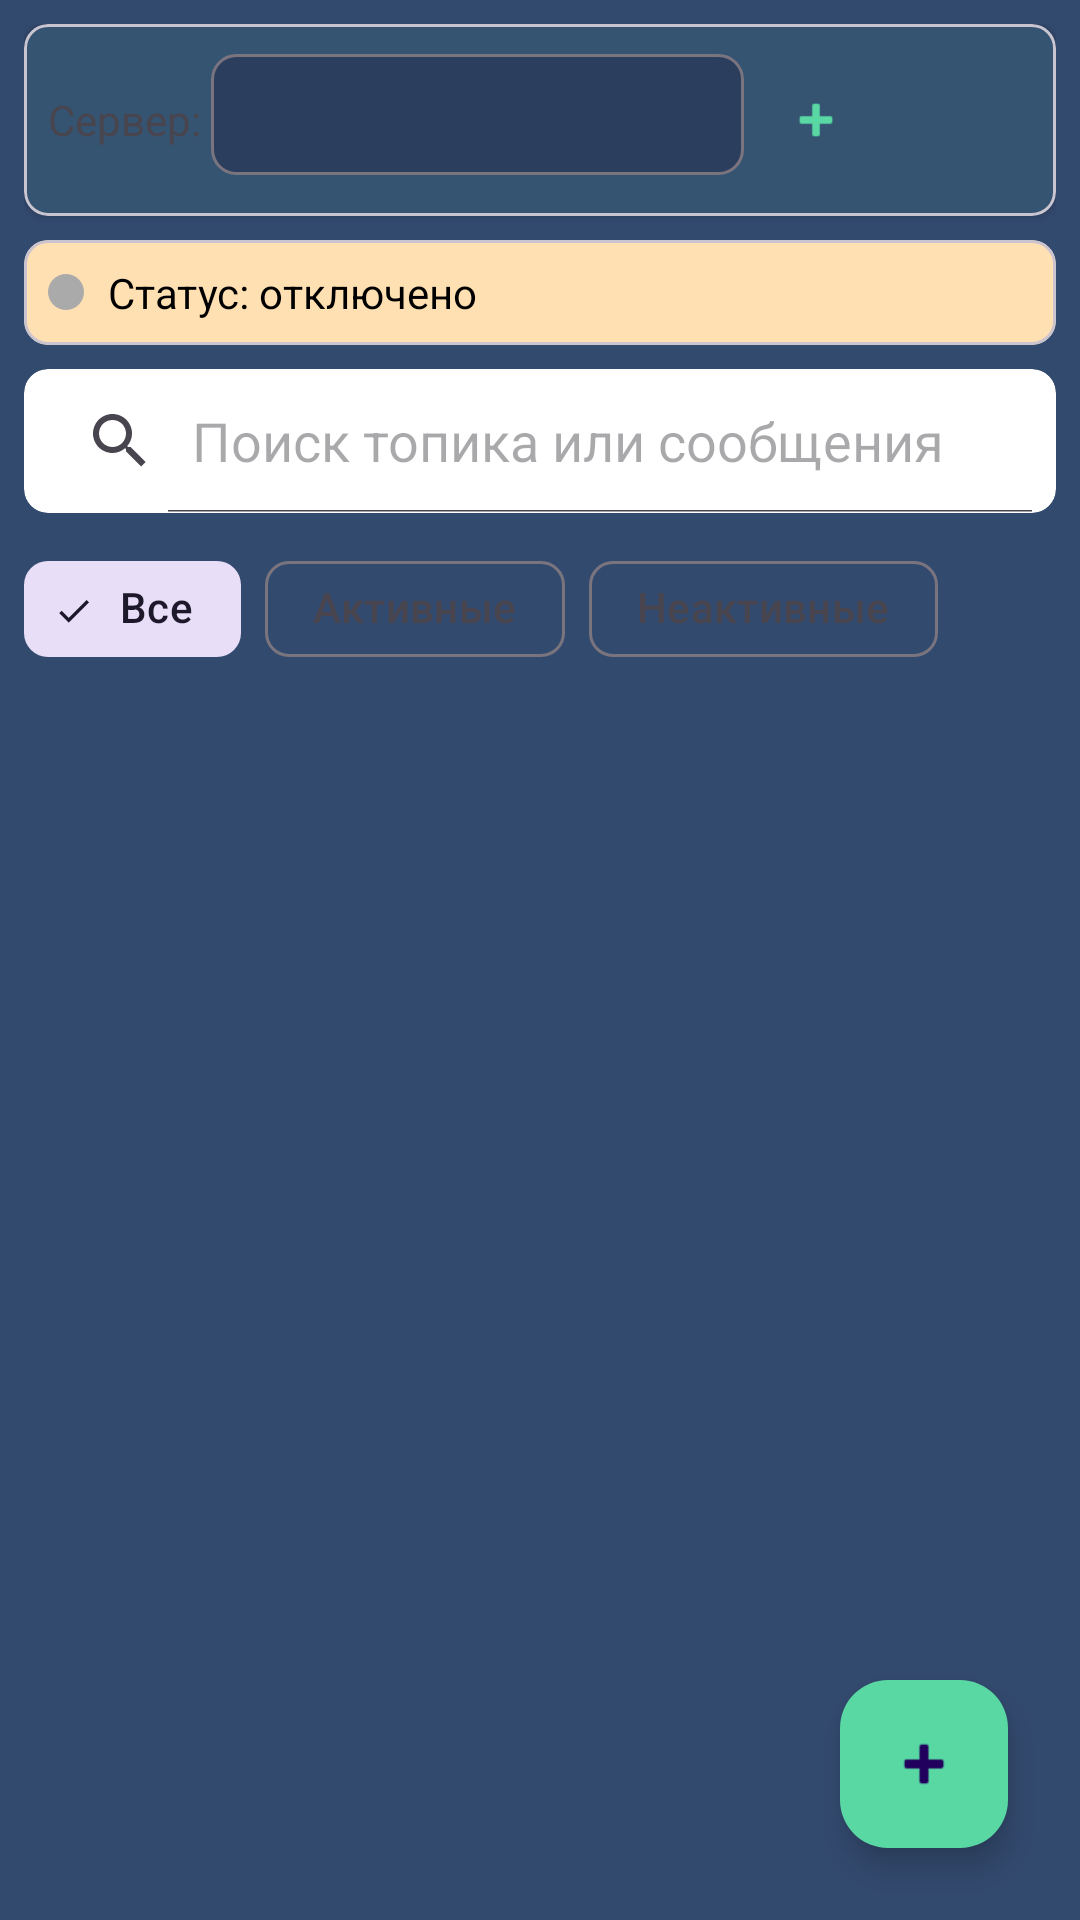

Produce the Android XML layout that renders to this screen, including the resource entries it uses.
<!-- AndroidManifest.xml: application theme Theme.MqttClient -->
<!-- res/layout/fragment_subscribedl_topics.xml -->
<LinearLayout xmlns:android="http://schemas.android.com/apk/res/android"
    xmlns:app="http://schemas.android.com/apk/res-auto"
    android:layout_width="match_parent"
    android:layout_height="match_parent"
    android:orientation="vertical"
    android:padding="8dp"
    android:background="?attr/colorSurface">


    <com.google.android.material.card.MaterialCardView
        android:layout_width="match_parent"
        android:layout_height="wrap_content"
        app:cardCornerRadius="8dp"
        app:cardElevation="2dp"
        android:layout_marginBottom="8dp">

        <LinearLayout
            android:layout_width="match_parent"
            android:layout_height="wrap_content"
            android:orientation="horizontal"
            android:padding="8dp">

            <TextView
                android:layout_width="wrap_content"
                android:layout_height="wrap_content"
                android:text="Сервер: "
                android:layout_gravity="center_vertical"/>

            <AutoCompleteTextView
                android:id="@+id/spinner_server"
                android:layout_width="0dp"
                android:layout_height="wrap_content"
                android:layout_weight="1"
                android:padding="8dp"
                android:background="@drawable/spinner_background"
                android:singleLine="true"
                android:ellipsize="end"
                android:inputType="none"
                android:focusable="false"
                android:focusableInTouchMode="false"
                android:cursorVisible="false" />

            <com.google.android.material.button.MaterialButton
                android:id="@+id/btn_add_server"
                style="@style/Widget.Material3.Button.IconButton"
                android:layout_width="48dp"
                android:layout_height="48dp"
                app:icon="@android:drawable/ic_input_add"
                android:contentDescription="Применить сервер" />

            <com.google.android.material.button.MaterialButton
                android:id="@+id/btn_reconnect"
                style="@style/Widget.Material3.Button.IconButton"
                android:layout_width="48dp"
                android:layout_height="48dp"
                app:icon="@drawable/ic_refresh"
                android:contentDescription="Переподключиться" />
        </LinearLayout>
    </com.google.android.material.card.MaterialCardView>

    
    <com.google.android.material.card.MaterialCardView
        android:id="@+id/connection_status_card"
        android:layout_width="match_parent"
        android:layout_height="wrap_content"
        android:layout_marginBottom="8dp"
        app:cardCornerRadius="8dp"
        app:cardElevation="0dp"
        app:cardBackgroundColor="#FFE0B2">

        <LinearLayout
            android:layout_width="match_parent"
            android:layout_height="wrap_content"
            android:orientation="horizontal"
            android:padding="8dp"
            android:gravity="center_vertical">

            <View
                android:id="@+id/led_indicator"
                android:layout_width="12dp"
                android:layout_height="12dp"
                android:background="@drawable/circle_gray"
                android:layout_marginEnd="8dp" />

            <TextView
                android:id="@+id/connection_status"
                android:layout_width="0dp"
                android:layout_height="wrap_content"
                android:layout_weight="1"
                android:text="Статус: отключено"
                android:textColor="@android:color/black" />
        </LinearLayout>
    </com.google.android.material.card.MaterialCardView>

    
    <androidx.cardview.widget.CardView
        android:layout_width="match_parent"
        android:layout_height="wrap_content"
        android:layout_marginBottom="8dp"
        app:cardCornerRadius="8dp"
        app:cardElevation="0dp">

        <SearchView
            android:id="@+id/search_view"
            android:layout_width="match_parent"
            android:layout_height="wrap_content"
            android:queryHint="Поиск топика или сообщения"
            android:iconifiedByDefault="false"
            android:focusable="true"
            android:focusableInTouchMode="true" />
    </androidx.cardview.widget.CardView>

    <com.google.android.material.chip.ChipGroup
        android:id="@+id/chip_status_filter"
        android:layout_width="match_parent"
        android:layout_height="wrap_content"
        android:layout_marginBottom="8dp"
        app:singleSelection="true"
        app:selectionRequired="true">

        <com.google.android.material.chip.Chip
            android:id="@+id/chip_all"
            style="@style/Widget.Material3.Chip.Filter"
            android:layout_width="wrap_content"
            android:layout_height="wrap_content"
            android:text="Все"
            android:checked="true" />

        <com.google.android.material.chip.Chip
            android:id="@+id/chip_active"
            style="@style/Widget.Material3.Chip.Filter"
            android:layout_width="wrap_content"
            android:layout_height="wrap_content"
            android:text="Активные" />

        <com.google.android.material.chip.Chip
            android:id="@+id/chip_inactive"
            style="@style/Widget.Material3.Chip.Filter"
            android:layout_width="wrap_content"
            android:layout_height="wrap_content"
            android:text="Неактивные" />
    </com.google.android.material.chip.ChipGroup>

    <FrameLayout
        android:layout_width="match_parent"
        android:layout_height="match_parent">

        <androidx.recyclerview.widget.RecyclerView
            android:id="@+id/recycler_view"
            android:layout_width="match_parent"
            android:layout_height="match_parent" />

        <com.google.android.material.floatingactionbutton.FloatingActionButton
            android:id="@+id/fab_add_topic"
            android:layout_width="wrap_content"
            android:layout_height="wrap_content"
            android:layout_gravity="bottom|end"
            android:layout_margin="16dp"
            android:src="@android:drawable/ic_input_add"
            app:backgroundTint="?attr/colorPrimary" />
    </FrameLayout>
</LinearLayout>
<!-- resources referenced by this layout -->
<resources>
  <!-- drawable circle_gray (drawable) -->
  <shape xmlns:android="http://schemas.android.com/apk/res/android"
      android:shape="oval">
      <solid android:color="@android:color/darker_gray" />
      <size android:width="12dp" android:height="12dp" />
  </shape>
  <!-- drawable spinner_background (drawable) -->
  <shape xmlns:android="http://schemas.android.com/apk/res/android">
      <solid android:color="@color/background" />
      <stroke android:width="1dp" android:color="?attr/colorOutline" />
      <corners android:radius="8dp" />
      <padding android:left="12dp" android:top="8dp" android:right="12dp" android:bottom="8dp" />
  </shape>
  <style name="Theme.MqttClient" parent="Base.Theme.MqttClient">
          <item name="textAppearanceBody1">@style/TextAppearance.Material3.BodyMedium</item>
          <item name="textAppearanceBody2">@style/TextAppearance.Material3.BodySmall</item>
          <item name="chipStyle">@style/Widget.Material3.Chip.Filter</item>
          <item name="materialAlertDialogTheme">@style/ThemeOverlay.Material3.MaterialAlertDialog</item>
      </style>
  <color name="background">#2C3E5E</color>
  <color name="primary">#59D8A4</color>
  <color name="primary_variant">#3EBF92</color>
  <color name="secondary">#404f69</color>
  <color name="surface">#334A6F</color>
  <color name="error">#F9517E</color>
  <color name="white">#FFFFFFFF</color>
  <color name="text_primary">#F0F4FF</color>
  <style name="ThemeOverlay.MQTTClient.AlertDialog" parent="ThemeOverlay.Material3.MaterialAlertDialog">
          <item name="colorSurface">@color/surface</item>
          <item name="colorOnSurface">@color/white</item>
          <item name="colorPrimary">@color/primary</item>
          <item name="android:background">@color/surface</item>
          <item name="android:windowBackground">@color/surface</item>
  
          <item name="android:textColorHint">@color/white</item>
          <item name="android:textColor">@color/white</item>
          <item name="android:editTextColor">@color/white</item>
  
          <item name="materialAlertDialogBodyTextStyle">@style/DialogBodyText</item>
  
          <item name="buttonBarPositiveButtonStyle">@style/PositiveButtonStyle</item>
          <item name="buttonBarNegativeButtonStyle">@style/NegativeButtonStyle</item>
      </style>
  <style name="ThemeOverlay.MQTTClient.SearchView" parent="Widget.AppCompat.SearchView">
          <item name="android:background">@color/surface</item>
          <item name="android:textColorHint">@color/text_primary</item>
          <item name="android:textColor">@color/text_secondary</item>
          <item name="android:editTextColor">@color/text_primary</item>
          <item name="android:searchIcon">@drawable/ic_search</item>
          <item name="colorControlActivated">@color/primary</item>
      </style>
  <style name="DialogBodyText" parent="TextAppearance.Material3.BodyMedium">
          <item name="android:textColor">?attr/colorOnSurface</item>
      </style>
  <style name="PositiveButtonStyle" parent="Widget.Material3.Button.TextButton">
          <item name="android:textColor">?attr/colorPrimary</item>
      </style>
  <style name="NegativeButtonStyle" parent="Widget.Material3.Button.TextButton">
          <item name="android:textColor">?attr/colorPrimary</item>
      </style>
  <color name="text_secondary">#B0C4E6</color>
  <!-- drawable ic_search (drawable) -->
  <vector xmlns:android="http://schemas.android.com/apk/res/android"
      android:width="24dp"
      android:height="24dp"
      android:tint="@color/text_primary"
      android:viewportWidth="24"
      android:viewportHeight="24">
  
      <path
          android:fillColor="@android:color/white"
          android:pathData="M15.5,14h-0.79l-0.28,-0.27C15.41,12.59 16,11.11 16,9.5 16,5.91 13.09,3 9.5,3S3,5.91 3,9.5 5.91,16 9.5,16c1.61,0 3.09,-0.59 4.23,-1.57l0.27,0.28v0.79l5,4.99L20.49,19l-4.99,-5zM9.5,14C7.01,14 5,11.99 5,9.5S7.01,5 9.5,5 14,7.01 14,9.5 11.99,14 9.5,14z" />
  
  </vector>
</resources>
